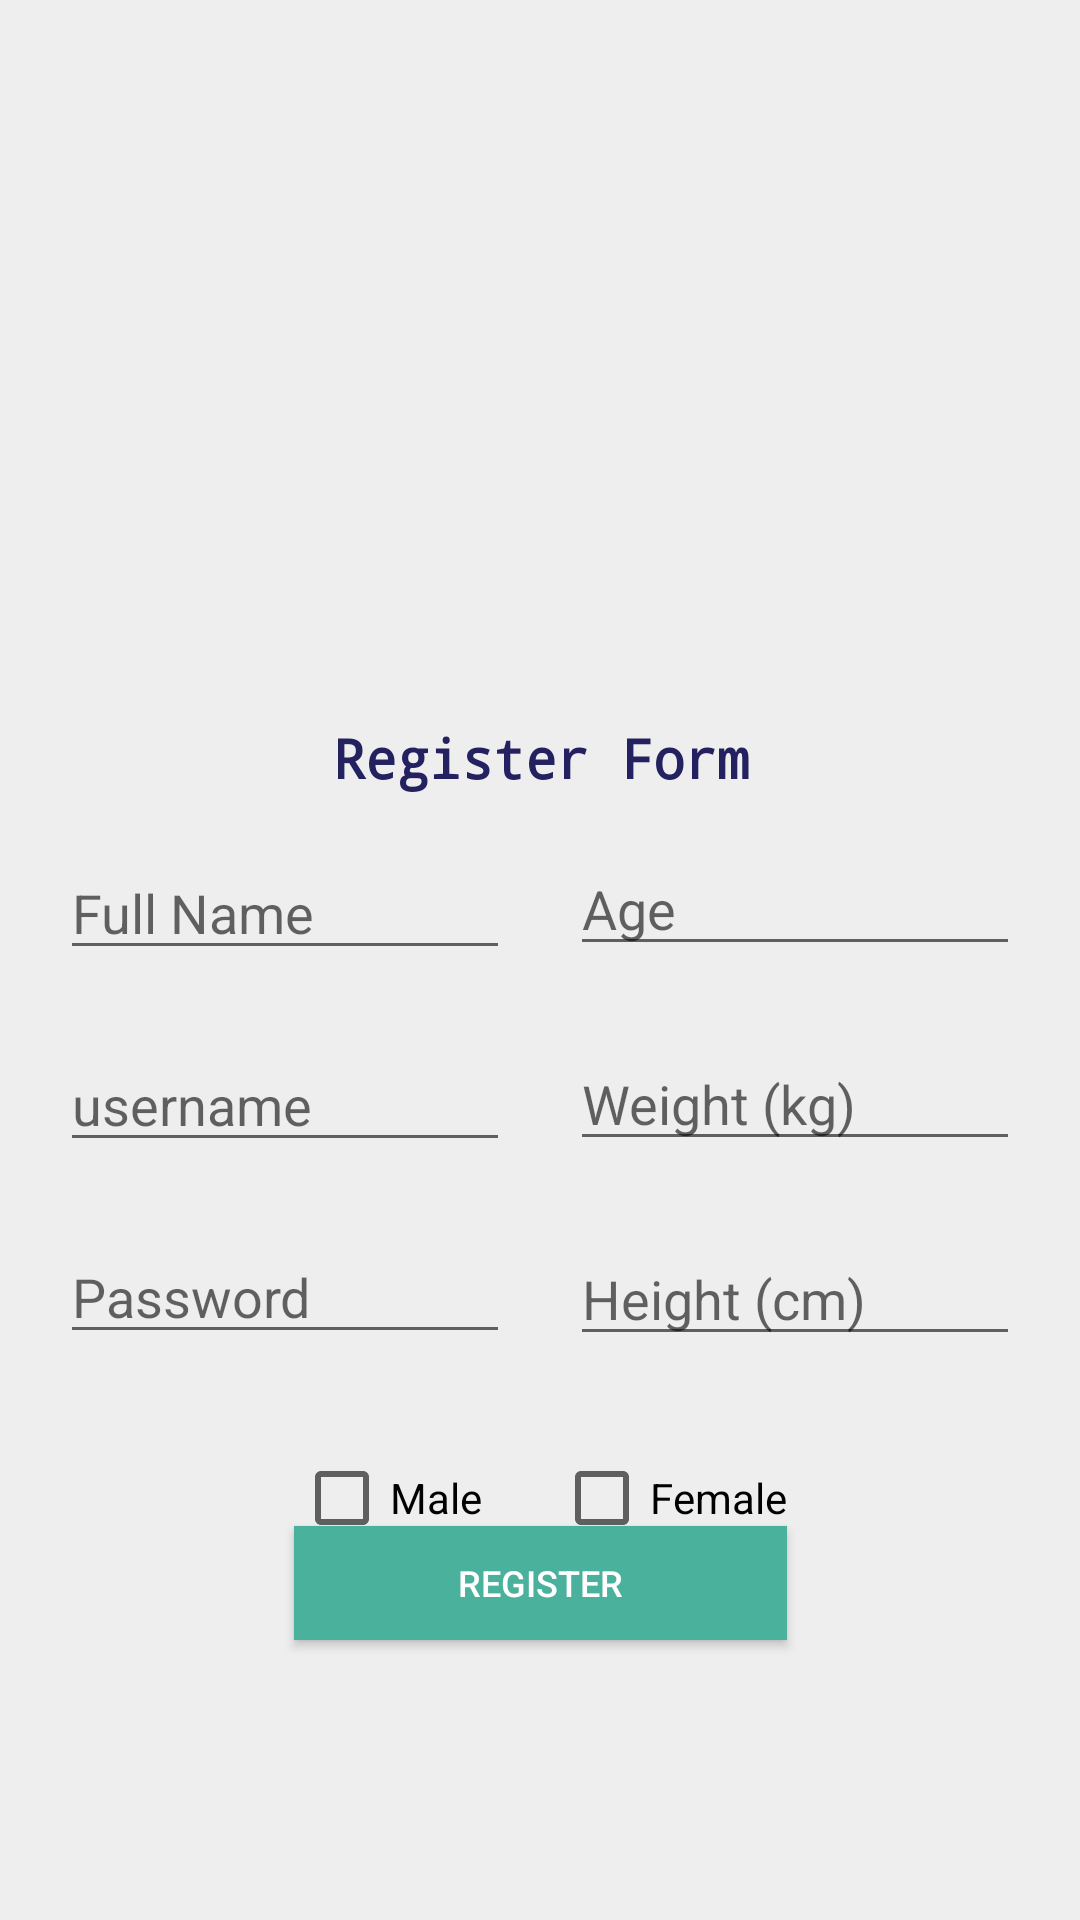

Here is an Android app screen rendered from its layout file. Give the layout XML and the strings, colors and styles it references.
<!-- AndroidManifest.xml: activity theme AppTheme.NoActionBar -->
<!-- res/layout/activity_main.xml -->
<?xml version="1.0" encoding="utf-8"?>
<androidx.constraintlayout.widget.ConstraintLayout xmlns:android="http://schemas.android.com/apk/res/android"
    xmlns:app="http://schemas.android.com/apk/res-auto"
    xmlns:tools="http://schemas.android.com/tools"
    android:layout_width="match_parent"
    android:layout_height="match_parent"
    android:background="#Efeeee"
    tools:context=".MainActivity">

    <ImageView
        android:id="@+id/imageView"
        android:layout_width="231dp"
        android:layout_height="206dp"
        app:layout_constraintBottom_toTopOf="@+id/textView3"
        app:layout_constraintEnd_toEndOf="parent"
        app:layout_constraintStart_toStartOf="parent"
        app:layout_constraintTop_toTopOf="parent"
        app:srcCompat="@drawable/logoprofile" />

    <EditText
        android:id="@+id/Age_editText"
        android:layout_width="150dp"
        android:layout_height="40dp"
        android:layout_marginBottom="24dp"
        android:ems="10"
        android:hint="@string/age"
        android:inputType="number"
        android:textColorHighlight="#23215F"
        android:textColorLink="#23215F"
        app:layout_constraintBottom_toTopOf="@+id/weight_editText"
        app:layout_constraintEnd_toEndOf="parent"
        app:layout_constraintHorizontal_bias="0.5"
        app:layout_constraintStart_toEndOf="@+id/fullname_editText"
        app:layout_constraintTop_toTopOf="parent"
        app:layout_constraintVertical_bias="0.6"
        app:layout_constraintVertical_chainStyle="packed" />

    <EditText
        android:id="@+id/height_editText"
        android:layout_width="150dp"
        android:layout_height="41dp"
        android:ems="10"
        android:hint="@string/height_cm"
        android:inputType="number"
        app:layout_constraintBottom_toBottomOf="parent"
        app:layout_constraintEnd_toEndOf="@+id/weight_editText"
        app:layout_constraintHorizontal_bias="0.5"
        app:layout_constraintStart_toStartOf="@+id/weight_editText"
        app:layout_constraintTop_toBottomOf="@+id/weight_editText" />

    <EditText
        android:id="@+id/weight_editText"
        android:layout_width="150dp"
        android:layout_height="41dp"
        android:layout_marginBottom="24dp"
        android:ems="10"
        android:hint="@string/weight_kg"
        android:inputType="number"
        app:layout_constraintBottom_toTopOf="@+id/height_editText"
        app:layout_constraintEnd_toEndOf="@+id/Age_editText"
        app:layout_constraintHorizontal_bias="0.5"
        app:layout_constraintStart_toStartOf="@+id/Age_editText"
        app:layout_constraintTop_toBottomOf="@+id/Age_editText" />

    <CheckBox
        android:id="@+id/Female_checkBox"
        android:layout_width="wrap_content"
        android:layout_height="wrap_content"
        android:text="@string/female"
        app:layout_constraintEnd_toEndOf="parent"
        app:layout_constraintHorizontal_bias="0.5"
        app:layout_constraintStart_toEndOf="@+id/Male_checkBox"
        app:layout_constraintTop_toTopOf="@+id/Male_checkBox" />

    <CheckBox
        android:id="@+id/Male_checkBox"
        android:layout_width="wrap_content"
        android:layout_height="wrap_content"
        android:layout_marginTop="32dp"
        android:layout_marginEnd="24dp"
        android:layout_marginRight="24dp"
        android:text="@string/male"
        android:textColorLink="#23215F"
        app:layout_constraintEnd_toStartOf="@+id/Female_checkBox"
        app:layout_constraintHorizontal_bias="0.5"
        app:layout_constraintHorizontal_chainStyle="packed"
        app:layout_constraintStart_toStartOf="parent"
        app:layout_constraintTop_toBottomOf="@+id/password_editText" />

    <Button
        android:id="@+id/register_button"
        android:layout_width="0dp"
        android:layout_height="38dp"
        android:layout_marginBottom="100dp"
        android:background="#4AB19D"
        android:text="@string/register"
        android:textColor="#FFFFFFFF"
        android:textColorHint="#23215F"
        android:textSize="12sp"
        app:layout_constraintBottom_toBottomOf="parent"
        app:layout_constraintEnd_toEndOf="@+id/Female_checkBox"
        app:layout_constraintStart_toStartOf="@+id/Male_checkBox"
        app:layout_constraintTop_toBottomOf="@+id/Male_checkBox" />

    <TextView
        android:id="@+id/textView3"
        android:layout_width="wrap_content"
        android:layout_height="wrap_content"
        android:text="@string/register_form"
        android:textColor="#23215F"
        android:textSize="18sp"
        android:textStyle="bold"
        app:fontFamily="monospace"
        app:layout_constraintBottom_toTopOf="@+id/Age_editText"
        app:layout_constraintEnd_toEndOf="@+id/imageView"
        app:layout_constraintHorizontal_bias="0.5"
        app:layout_constraintStart_toStartOf="@+id/imageView"
        app:layout_constraintTop_toBottomOf="@+id/imageView" />

    <EditText
        android:id="@+id/username_editText"
        android:layout_width="150dp"
        android:layout_height="40dp"
        android:layout_marginBottom="24dp"
        android:ems="10"
        android:hint="username"
        android:inputType="textPersonName"
        app:layout_constraintBottom_toTopOf="@+id/password_editText"
        app:layout_constraintEnd_toEndOf="@+id/fullname_editText"
        app:layout_constraintHorizontal_bias="0.5"
        app:layout_constraintStart_toStartOf="@+id/fullname_editText"
        app:layout_constraintTop_toBottomOf="@+id/fullname_editText" />

    <EditText
        android:id="@+id/password_editText"
        android:layout_width="150dp"
        android:layout_height="40dp"
        android:ems="10"
        android:hint="Password"
        android:inputType="textPassword"
        app:layout_constraintBottom_toBottomOf="parent"
        app:layout_constraintEnd_toEndOf="@+id/username_editText"
        app:layout_constraintHorizontal_bias="0.0"
        app:layout_constraintStart_toStartOf="@+id/username_editText"
        app:layout_constraintTop_toBottomOf="@+id/username_editText" />

    <EditText
        android:id="@+id/fullname_editText"
        android:layout_width="150dp"
        android:layout_height="40dp"
        android:layout_marginBottom="24dp"
        android:ems="10"
        android:hint="Full Name"
        android:inputType="textPersonName"
        app:layout_constraintBottom_toTopOf="@+id/username_editText"
        app:layout_constraintEnd_toStartOf="@+id/Age_editText"
        app:layout_constraintHorizontal_bias="0.5"
        app:layout_constraintStart_toStartOf="parent"
        app:layout_constraintTop_toTopOf="parent"
        app:layout_constraintVertical_bias="0.6"
        app:layout_constraintVertical_chainStyle="packed" />

</androidx.constraintlayout.widget.ConstraintLayout>
<!-- resources referenced by this layout -->
<resources>
  <string name="age">Age</string>
  <string name="female">Female</string>
  <string name="height_cm">Height (cm)</string>
  <string name="male">Male</string>
  <string name="register">Register</string>
  <string name="register_form">Register Form</string>
  <string name="weight_kg">Weight (kg)</string>
  <style name="AppTheme.NoActionBar">
          <item name="windowActionBar">false</item>
          <item name="windowNoTitle">true</item>
      </style>
</resources>
